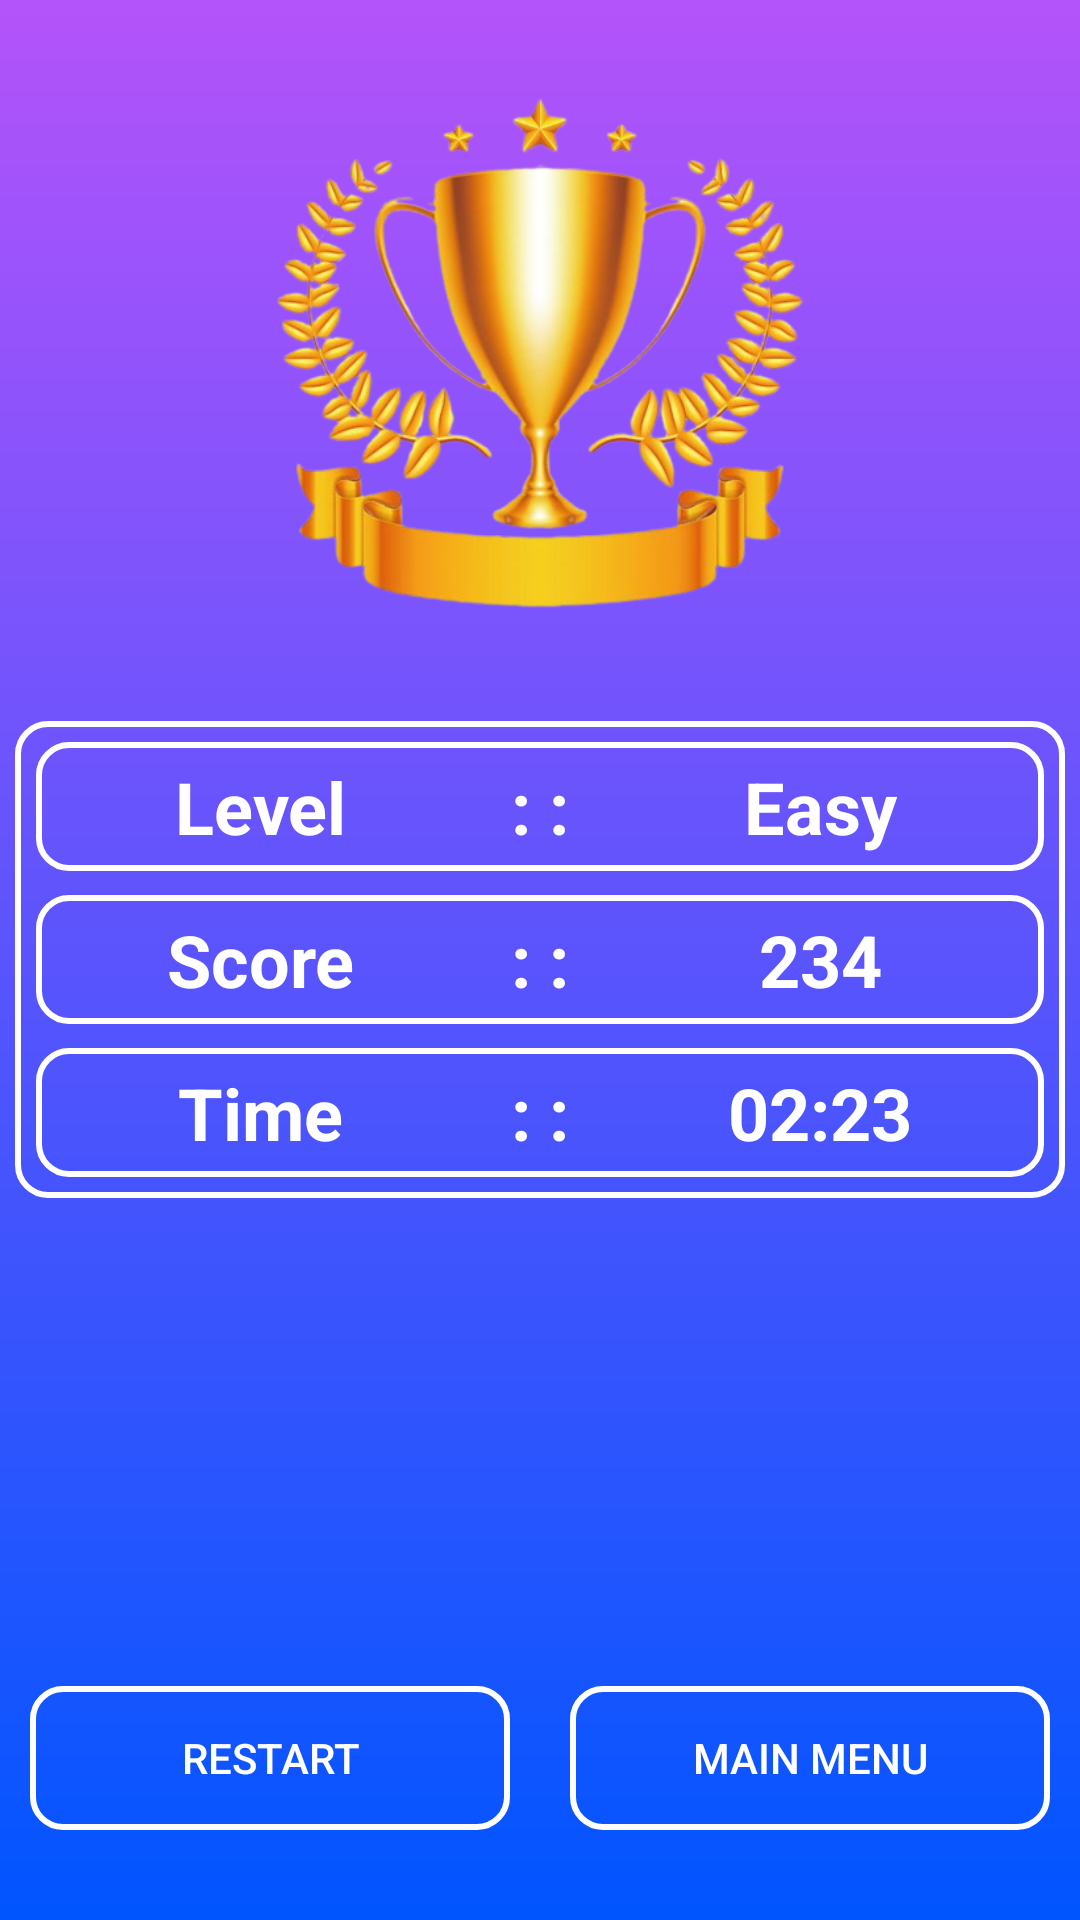

Produce the Android XML layout that renders to this screen, including the resource entries it uses.
<!-- AndroidManifest.xml: application theme Theme.Design.Light.NoActionBar -->
<!-- res/layout/activity_result.xml -->
<?xml version="1.0" encoding="utf-8"?>
<LinearLayout xmlns:android="http://schemas.android.com/apk/res/android"
    android:layout_width="match_parent"
    android:layout_height="match_parent"
    android:background="@drawable/bg_main_menu_layout"
    android:orientation="vertical">

    <LinearLayout
        android:layout_width="match_parent"
        android:layout_height="0dp"
        android:layout_weight="3">

        <ImageView
            android:layout_width="match_parent"
            android:layout_height="match_parent"
            android:padding="20dp"
            android:src="@drawable/award" />
    </LinearLayout>

    <LinearLayout
        android:layout_width="350dp"
        android:layout_height="0dp"
        android:layout_gravity="center"
        style="@style/STROKE"
        android:layout_weight="2"
        android:orientation="vertical"
        android:padding="3dp">

        <LinearLayout
            android:layout_width="match_parent"
            android:layout_height="0dp"
            android:layout_margin="4dp"
            style="@style/STROKE"
            android:layout_weight="1">

            <TextView
                android:layout_width="0dp"
                android:layout_height="match_parent"
                android:layout_weight="2"
                android:gravity="center"
                android:text="Level"
                android:textColor="@color/white"
                android:textSize="24sp"
                android:textStyle="bold" />

            <TextView
                android:layout_width="0dp"
                android:layout_height="match_parent"
                android:layout_weight="0.5"
                android:gravity="center"
                android:text=": :"
                android:textColor="@color/white"
                android:textSize="24sp"
                android:textStyle="bold" />

            <TextView
                android:id="@+id/txt_level"
                android:layout_width="0dp"
                android:layout_height="match_parent"
                android:layout_weight="2"
                android:gravity="center"
                android:text="Easy"
                android:textColor="@color/white"
                android:textSize="24sp"
                android:textStyle="bold" />

        </LinearLayout>

        <LinearLayout
            android:layout_width="match_parent"
            android:layout_height="0dp"
            android:layout_margin="4dp"
            style="@style/STROKE"
            android:layout_weight="1">

            <TextView
                android:layout_width="0dp"
                android:layout_height="match_parent"
                android:layout_weight="2"
                android:gravity="center"
                android:text="Score"
                android:textColor="@color/white"
                android:textSize="24sp"
                android:textStyle="bold" />

            <TextView
                android:layout_width="0dp"
                android:layout_height="match_parent"
                android:layout_weight="0.5"
                android:gravity="center"
                android:text=": :"
                android:textColor="@color/white"
                android:textSize="24sp"
                android:textStyle="bold" />

            <TextView
                android:id="@+id/txt_score"
                android:layout_width="0dp"
                android:layout_height="match_parent"
                android:layout_weight="2"
                android:gravity="center"
                android:text="234"
                android:textColor="@color/white"
                android:textSize="24sp"
                android:textStyle="bold" />

        </LinearLayout>

        <LinearLayout
            android:layout_width="match_parent"
            android:layout_height="0dp"
            android:layout_margin="4dp"
            style="@style/STROKE"
            android:layout_weight="1">

            <TextView
                android:layout_width="0dp"
                android:layout_height="match_parent"
                android:layout_weight="2"
                android:gravity="center"
                android:text="Time"
                android:textColor="@color/white"
                android:textSize="24sp"
                android:textStyle="bold" />

            <TextView
                android:layout_width="0dp"
                android:layout_height="match_parent"
                android:layout_weight="0.5"
                android:gravity="center"
                android:text=": :"
                android:textColor="@color/white"
                android:textSize="24sp"
                android:textStyle="bold" />

            <TextView
                android:id="@+id/txt_time"
                android:layout_width="0dp"
                android:layout_height="match_parent"
                android:layout_weight="2"
                android:gravity="center"
                android:text="02:23"
                android:textColor="@color/white"
                android:textSize="24sp"
                android:textStyle="bold" />

        </LinearLayout>


    </LinearLayout>

    <LinearLayout
        android:layout_width="match_parent"
        android:layout_height="0dp"
        android:layout_weight="3"
        android:gravity="bottom">

        <Button
            android:id="@+id/btn_restart"
            android:layout_width="0dp"
            android:layout_height="wrap_content"
            android:layout_margin="10dp"
            android:layout_weight="1"
            style="@style/STROKE"
            android:text="Restart"
            android:textColor="@color/white" />

        <Button
            android:id="@+id/btn_main_menu"
            android:layout_width="0dp"
            android:layout_height="wrap_content"
            android:layout_margin="10dp"
            android:layout_weight="1"
            style="@style/STROKE"
            android:text="main menu"
            android:textColor="@color/white" />
    </LinearLayout>

</LinearLayout>
<!-- resources referenced by this layout -->
<resources>
  <color name="white">#FFFFFFFF</color>
  <!-- drawable award: png bitmap (drawable-v24, 184405 bytes) -->
  <!-- drawable bg_main_menu_layout (drawable) -->
  <?xml version="1.0" encoding="utf-8"?>
  <shape xmlns:android="http://schemas.android.com/apk/res/android">
      <gradient
          android:startColor="#B453FA"
          android:endColor="#0055FF"
          android:angle="270"/>
  </shape>
  <style name="STROKE">
          <item name="android:background">@drawable/bg_stroke</item>
          <item name="android:layout_margin">2dp</item>
          <item name="android:gravity">center</item>
      </style>
  <!-- drawable bg_stroke (drawable-v24) -->
  <?xml version="1.0" encoding="utf-8"?>
  <shape xmlns:android="http://schemas.android.com/apk/res/android">
      <stroke
          android:color="#FFFFFF"
          android:width="2dp"/>
      <corners android:radius="10dp"/>
  </shape>
</resources>
